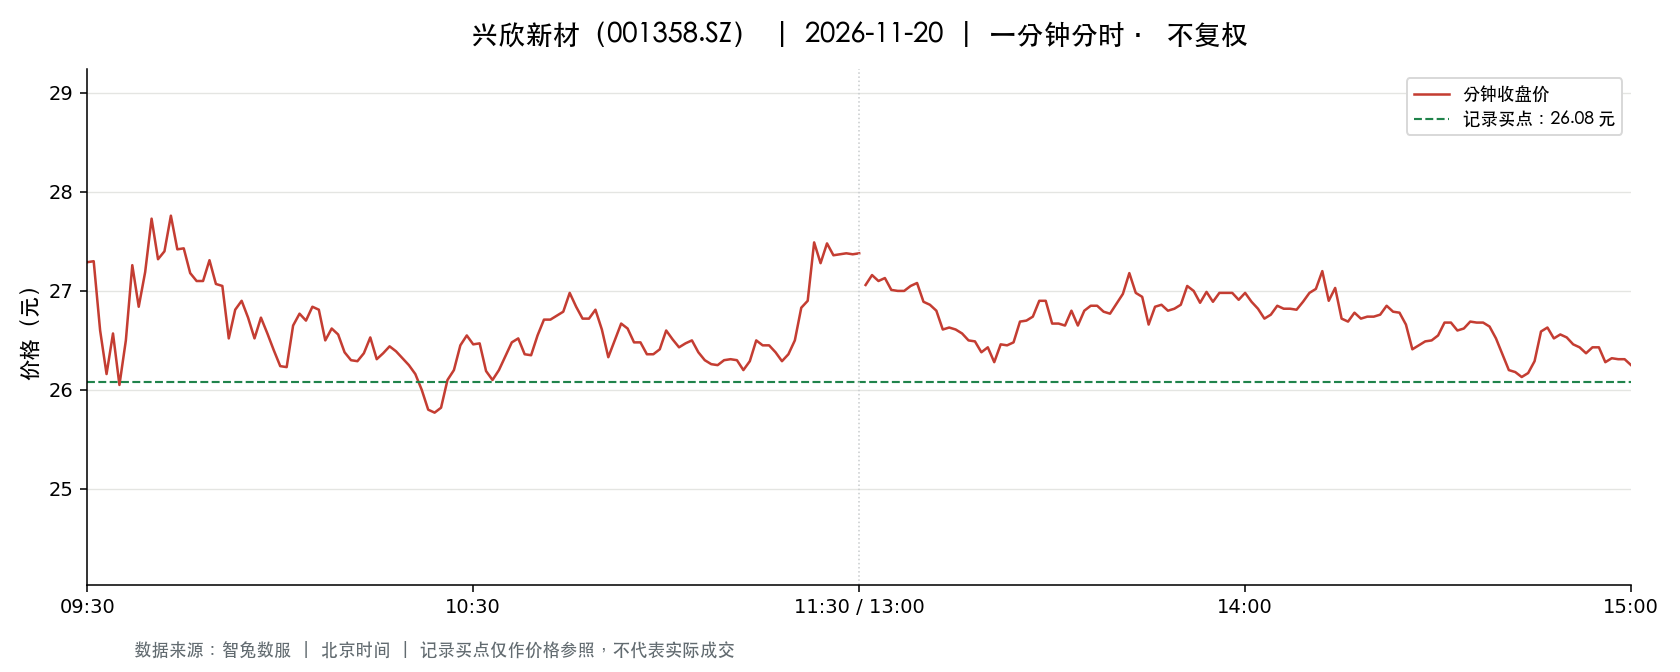

The file beside this chart, header and first rows:
t, o, h, l, c, v, a, pc, sf
2026-11-20 09:30:00, 27.29, 27.29, 27.29, 27.29, 4375, 11940658, 28.55, 0.0
2026-11-20 09:31:00, 27.48, 28.0, 27.3, 27.3, 9416, 25932024, 27.29, 0.0
2026-11-20 09:32:00, 27.3, 27.57, 26.6, 26.6, 6808, 18461499, 27.3, 0.0
2026-11-20 09:33:00, 26.59, 26.84, 26.14, 26.16, 5022, 13306498, 26.6, 0.0
2026-11-20 09:34:00, 26.16, 26.59, 26.1, 26.57, 2975, 7850107, 26.16, 0.0
2026-11-20 09:35:00, 26.59, 26.59, 26.0, 26.05, 2655, 6957364, 26.57, 0.0
2026-11-20 09:36:00, 26.05, 26.5, 25.73, 26.5, 7443, 19308433, 26.05, 0.0
2026-11-20 09:37:00, 26.6, 27.27, 26.6, 27.26, 2531, 6821362, 26.5, 0.0
2026-11-20 09:38:00, 27.02, 27.02, 26.74, 26.84, 1504, 4040026, 27.26, 0.0
2026-11-20 09:39:00, 26.84, 27.45, 26.84, 27.19, 1537, 4175694, 26.84, 0.0
2026-11-20 09:40:00, 27.21, 27.73, 27.21, 27.73, 2322, 6394858, 27.19, 0.0
2026-11-20 09:41:00, 27.73, 27.73, 27.3, 27.32, 1901, 5234077, 27.73, 0.0
2026-11-20 09:42:00, 27.42, 27.65, 27.4, 27.4, 1306, 3600647, 27.32, 0.0
2026-11-20 09:43:00, 27.4, 27.76, 27.4, 27.76, 1342, 3705172, 27.4, 0.0
2026-11-20 09:44:00, 27.71, 27.74, 27.4, 27.42, 752.0, 2068859, 27.76, 0.0
2026-11-20 09:45:00, 27.4, 27.47, 27.4, 27.43, 483.0, 1324406, 27.42, 0.0
2026-11-20 09:46:00, 27.42, 27.49, 27.18, 27.18, 1042, 2847002, 27.43, 0.0
2026-11-20 09:47:00, 27.11, 27.11, 27.01, 27.1, 718.0, 1942930, 27.18, 0.0
2026-11-20 09:48:00, 27.07, 27.11, 27.02, 27.1, 588.0, 1591687, 27.1, 0.0
2026-11-20 09:49:00, 27.13, 27.31, 27.1, 27.31, 772.0, 2094693, 27.1, 0.0
2026-11-20 09:50:00, 27.3, 27.31, 27.06, 27.07, 944.0, 2565694, 27.31, 0.0
2026-11-20 09:51:00, 27.07, 27.25, 27.02, 27.05, 676.0, 1829814, 27.07, 0.0
2026-11-20 09:52:00, 27.01, 27.01, 26.52, 26.52, 1791, 4803476, 27.05, 0.0
2026-11-20 09:53:00, 26.51, 26.88, 26.51, 26.81, 885.0, 2357168, 26.52, 0.0
2026-11-20 09:54:00, 26.87, 26.9, 26.8, 26.9, 653.0, 1752350, 26.81, 0.0
2026-11-20 09:55:00, 26.98, 26.98, 26.73, 26.73, 465.0, 1248879, 26.9, 0.0
2026-11-20 09:56:00, 26.7, 26.7, 26.51, 26.52, 552.0, 1468495, 26.73, 0.0
2026-11-20 09:57:00, 26.51, 26.73, 26.51, 26.73, 776.0, 2065311, 26.52, 0.0
2026-11-20 09:58:00, 26.68, 26.68, 26.56, 26.57, 349.0, 928128, 26.73, 0.0
2026-11-20 09:59:00, 26.55, 26.55, 26.4, 26.4, 464.0, 1228521, 26.57, 0.0
2026-11-20 10:00:00, 26.41, 26.41, 26.23, 26.24, 1240, 3262483, 26.4, 0.0
2026-11-20 10:01:00, 26.24, 26.24, 26.18, 26.23, 1082, 2835779, 26.24, 0.0
2026-11-20 10:02:00, 26.23, 26.65, 26.23, 26.65, 709.0, 1875074, 26.23, 0.0
2026-11-20 10:03:00, 26.65, 26.77, 26.6, 26.77, 759.0, 2024395, 26.65, 0.0
2026-11-20 10:04:00, 26.85, 27.06, 26.59, 26.7, 792.0, 2125426, 26.77, 0.0
2026-11-20 10:05:00, 26.69, 26.92, 26.69, 26.84, 495.0, 1329041, 26.7, 0.0
2026-11-20 10:06:00, 26.77, 26.89, 26.71, 26.81, 388.0, 1040035, 26.84, 0.0
2026-11-20 10:07:00, 26.74, 26.74, 26.5, 26.5, 443.0, 1180086, 26.81, 0.0
2026-11-20 10:08:00, 26.5, 26.62, 26.48, 26.62, 497.0, 1319264, 26.5, 0.0
2026-11-20 10:09:00, 26.62, 26.67, 26.55, 26.56, 550.0, 1462110, 26.62, 0.0
2026-11-20 10:10:00, 26.54, 26.56, 26.38, 26.38, 400.0, 1059685, 26.56, 0.0
2026-11-20 10:11:00, 26.38, 26.38, 26.3, 26.3, 578.0, 1521979, 26.38, 0.0
2026-11-20 10:12:00, 26.3, 26.3, 26.2, 26.29, 805.0, 2113725, 26.3, 0.0
2026-11-20 10:13:00, 26.26, 26.37, 26.25, 26.37, 581.0, 1526495, 26.29, 0.0
2026-11-20 10:14:00, 26.29, 26.53, 26.29, 26.53, 500.0, 1316184, 26.37, 0.0
2026-11-20 10:15:00, 26.56, 26.56, 26.29, 26.31, 436.0, 1150862, 26.53, 0.0
2026-11-20 10:16:00, 26.31, 26.48, 26.31, 26.37, 389.0, 1024565, 26.31, 0.0
2026-11-20 10:17:00, 26.36, 26.48, 26.36, 26.44, 406.0, 1073213, 26.37, 0.0
2026-11-20 10:18:00, 26.43, 26.44, 26.34, 26.39, 436.0, 1150266, 26.44, 0.0
2026-11-20 10:19:00, 26.39, 26.39, 26.3, 26.32, 441.0, 1160887, 26.39, 0.0
2026-11-20 10:20:00, 26.3, 26.3, 26.25, 26.25, 460.0, 1208844, 26.32, 0.0
2026-11-20 10:21:00, 26.25, 26.25, 26.16, 26.16, 489.0, 1281452, 26.25, 0.0
2026-11-20 10:22:00, 26.16, 26.21, 26.0, 26.0, 1192, 3107471, 26.16, 0.0
2026-11-20 10:23:00, 26.0, 26.0, 25.8, 25.8, 1147, 2969296, 26.0, 0.0
2026-11-20 10:24:00, 25.8, 25.8, 25.74, 25.77, 1945, 5010527, 25.8, 0.0
2026-11-20 10:25:00, 25.78, 25.82, 25.77, 25.82, 863.0, 2223349, 25.77, 0.0
2026-11-20 10:26:00, 25.88, 26.1, 25.88, 26.1, 297.0, 770866, 25.82, 0.0
2026-11-20 10:27:00, 26.1, 26.28, 26.03, 26.2, 338.0, 883167, 26.1, 0.0
2026-11-20 10:28:00, 26.2, 26.45, 26.18, 26.45, 176.0, 461564, 26.2, 0.0
2026-11-20 10:29:00, 26.48, 26.68, 26.48, 26.55, 384.0, 1020560, 26.45, 0.0
... 181 more rows
